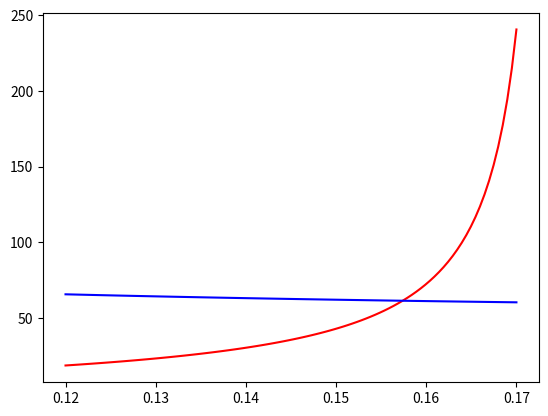

Generate this figure with matplotlib:
import numpy as np
import matplotlib.pyplot as plt
import scipy.special as spec

K_INFTY = 2.026
M2 = 0.0040673
PI = 3.1416
L_R2 = 0.09706
D_R = 0.007086
D_C = 0.001301


def J_0(x):
    return spec.jn(0, x)

def J_1(x):
    return spec.jn(1, x)

def I_0(x):
    return spec.iv(0, x)

def I_1(x):
    return spec.iv(1, x)

def K_0(x):
    return spec.kv(0, x)

def K_1(x):
    return spec.kv(1, x)

def B_r(h):
    return ((K_INFTY-1)/M2 - (PI/h)**2)**0.5

def bar_K_r2(h):
    return 1/L_R2+(PI/h)**2

def equleft(r, h):
    h = h + 0.025
    Br = B_r(h)
    kr_bar = bar_K_r2(h)**0.5
    left = Br*J_1(Br*r)/J_0(Br*r)
    return left

def equright(r, h):
    h = h + 0.025
    kr_bar = bar_K_r2(h)**0.5
    right = kr_bar*D_R/D_C*K_1(kr_bar*r)/K_0(kr_bar*r)
    return right

r = np.linspace(0.12, 0.17, 100, endpoint=True)
left = equleft(r, 0.375)
right = equright(r, 0.375)

plt.plot(r, left, color = 'red')
plt.plot(r, right, color = 'blue')

plt.show()